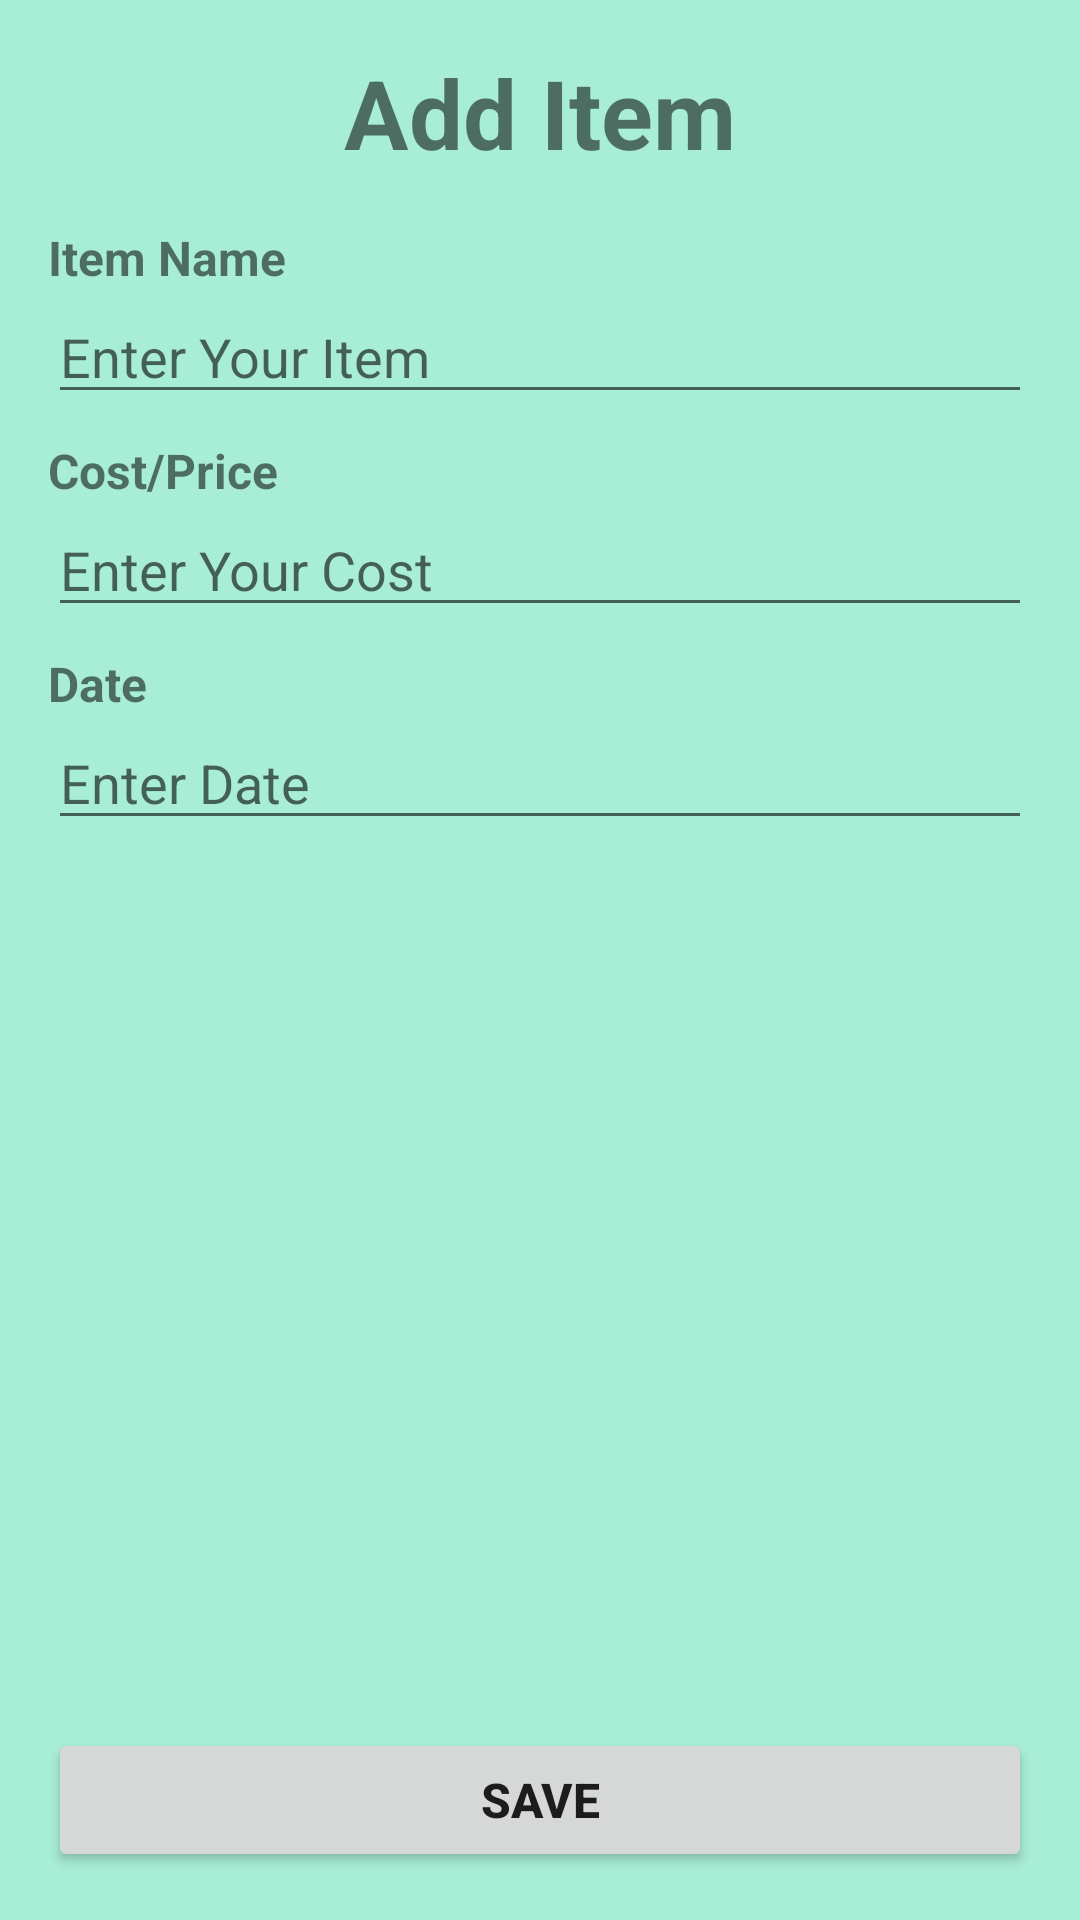

The Android layout XML behind this screen, and the referenced resources:
<!-- AndroidManifest.xml: application theme Theme.CSE489N2021260082 -->
<!-- res/layout/layout_add_item.xml -->
<?xml version="1.0" encoding="utf-8"?>
<LinearLayout
    xmlns:android="http://schemas.android.com/apk/res/android"
    xmlns:app="http://schemas.android.com/apk/res-auto"
    xmlns:tools="http://schemas.android.com/tools"
    android:id="@+id/main"
    android:layout_width="match_parent"
    android:layout_height="match_parent"
    android:orientation="vertical"
    android:background="#A8EDD6"
    android:padding="16dp">
    <TextView
        android:layout_width="match_parent"
        android:layout_height="wrap_content"
        android:text="Add Item"
        android:gravity="center_horizontal"
        android:textSize="32dp"
        android:textStyle="bold"
        android:layout_marginBottom="8dp"/>
    <TextView
        android:layout_width="match_parent"
        android:layout_height="wrap_content"
        android:text="Item Name"
        android:textStyle="bold"
        android:textSize="16dp"
        android:layout_marginTop="8dp"/>
    <EditText
        android:id="@+id/etItemName"
        android:layout_width="match_parent"
        android:layout_height="wrap_content"
        android:inputType="text"
        android:hint="Enter Your Item"
        android:maxLength="20"/>

    <TextView
        android:layout_width="match_parent"
        android:layout_height="wrap_content"
        android:text="Cost/Price"
        android:textStyle="bold"
        android:textSize="16dp"
        android:layout_marginTop="8dp"/>
    <EditText
        android:id="@+id/etCost"
        android:layout_width="match_parent"
        android:layout_height="wrap_content"
        android:inputType="number"
        android:hint="Enter Your Cost"/>
    <TextView
        android:layout_width="match_parent"
        android:layout_height="wrap_content"
        android:text="Date"
        android:textStyle="bold"
        android:textSize="16dp"
        android:layout_marginTop="8dp"/>
    <EditText
        android:id="@+id/etDate"
        android:layout_width="match_parent"
        android:layout_height="wrap_content"
        android:inputType="date"
        android:hint="Enter Date"/>


    <View
        android:layout_width="match_parent"
        android:layout_height="0dp"
        android:layout_weight="1"/>

    <Button
        android:id="@+id/btnSave"
        android:layout_width="match_parent"
        android:layout_height="wrap_content"
        android:text="Save"
        android:textStyle="bold"
        android:textSize="16dp"
        android:layout_marginTop="24dp" />


</LinearLayout>
<!-- resources referenced by this layout -->
<resources>
  <style name="Theme.CSE489N2021260082" parent="Theme.AppCompat.Light.NoActionBar">
          
          <item name="colorPrimary">@color/purple_500</item>
          <item name="colorPrimaryVariant">@color/purple_700</item>
          <item name="colorOnPrimary">@color/white</item>
          
          <item name="colorSecondary">@color/teal_200</item>
          <item name="colorSecondaryVariant">@color/teal_700</item>
          <item name="colorOnSecondary">@color/black</item>
          
          <item name="android:statusBarColor">?attr/colorPrimaryVariant</item>
          
      </style>
  <!-- not gathered from this repository: default colours our renderer supplied (Android Studio template values) -->
  <color name="purple_500">#FF6200EE</color>
  <color name="purple_700">#FF3700B3</color>
  <color name="teal_200">#FF03DAC5</color>
  <color name="teal_700">#FF018786</color>
  <color name="black">#FF000000</color>
  <color name="white">#FFFFFFFF</color>
</resources>
